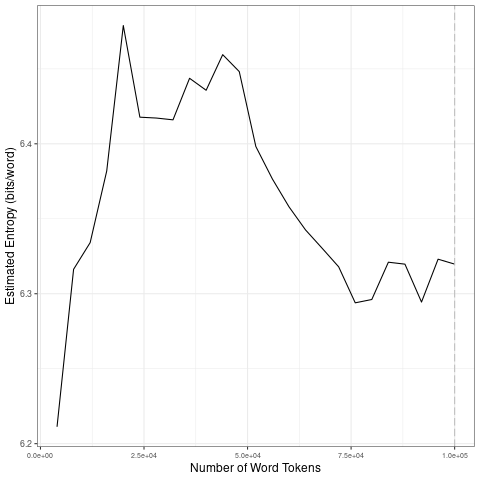

Values plotted in this chart, from the file beside it:
file, entropy.Corpus.Size, entropy.Entropy, sd.Corpus.Size, sd.SD
data/2021_by_fr/2021-11-15_tokens_1-gram…, 4000, 6.211, 20000, 0.09761
data/2021_by_fr/2021-11-15_tokens_1-gram…, 8000, 6.316, 40000, 0.01278
data/2021_by_fr/2021-11-15_tokens_1-gram…, 12000, 6.334, 60000, 0.04429
data/2021_by_fr/2021-11-15_tokens_1-gram…, 16000, 6.382, 80000, 0.02119
data/2021_by_fr/2021-11-15_tokens_1-gram…, 20000, 6.479, 1e+05, 0.0119
data/2021_by_fr/2021-11-15_tokens_1-gram…, 24000, 6.418, 20000, 0.09761
data/2021_by_fr/2021-11-15_tokens_1-gram…, 28000, 6.417, 40000, 0.01278
data/2021_by_fr/2021-11-15_tokens_1-gram…, 32000, 6.416, 60000, 0.04429
data/2021_by_fr/2021-11-15_tokens_1-gram…, 36000, 6.444, 80000, 0.02119
data/2021_by_fr/2021-11-15_tokens_1-gram…, 40000, 6.436, 1e+05, 0.0119
data/2021_by_fr/2021-11-15_tokens_1-gram…, 44000, 6.459, 20000, 0.09761
data/2021_by_fr/2021-11-15_tokens_1-gram…, 48000, 6.448, 40000, 0.01278
data/2021_by_fr/2021-11-15_tokens_1-gram…, 52000, 6.398, 60000, 0.04429
data/2021_by_fr/2021-11-15_tokens_1-gram…, 56000, 6.377, 80000, 0.02119
data/2021_by_fr/2021-11-15_tokens_1-gram…, 60000, 6.358, 1e+05, 0.0119
data/2021_by_fr/2021-11-15_tokens_1-gram…, 64000, 6.343, 20000, 0.09761
data/2021_by_fr/2021-11-15_tokens_1-gram…, 68000, 6.33, 40000, 0.01278
data/2021_by_fr/2021-11-15_tokens_1-gram…, 72000, 6.318, 60000, 0.04429
data/2021_by_fr/2021-11-15_tokens_1-gram…, 76000, 6.294, 80000, 0.02119
data/2021_by_fr/2021-11-15_tokens_1-gram…, 80000, 6.296, 1e+05, 0.0119
data/2021_by_fr/2021-11-15_tokens_1-gram…, 84000, 6.321, 20000, 0.09761
data/2021_by_fr/2021-11-15_tokens_1-gram…, 88000, 6.32, 40000, 0.01278
data/2021_by_fr/2021-11-15_tokens_1-gram…, 92000, 6.294, 60000, 0.04429
data/2021_by_fr/2021-11-15_tokens_1-gram…, 96000, 6.323, 80000, 0.02119
data/2021_by_fr/2021-11-15_tokens_1-gram…, 1e+05, 6.32, 1e+05, 0.0119
